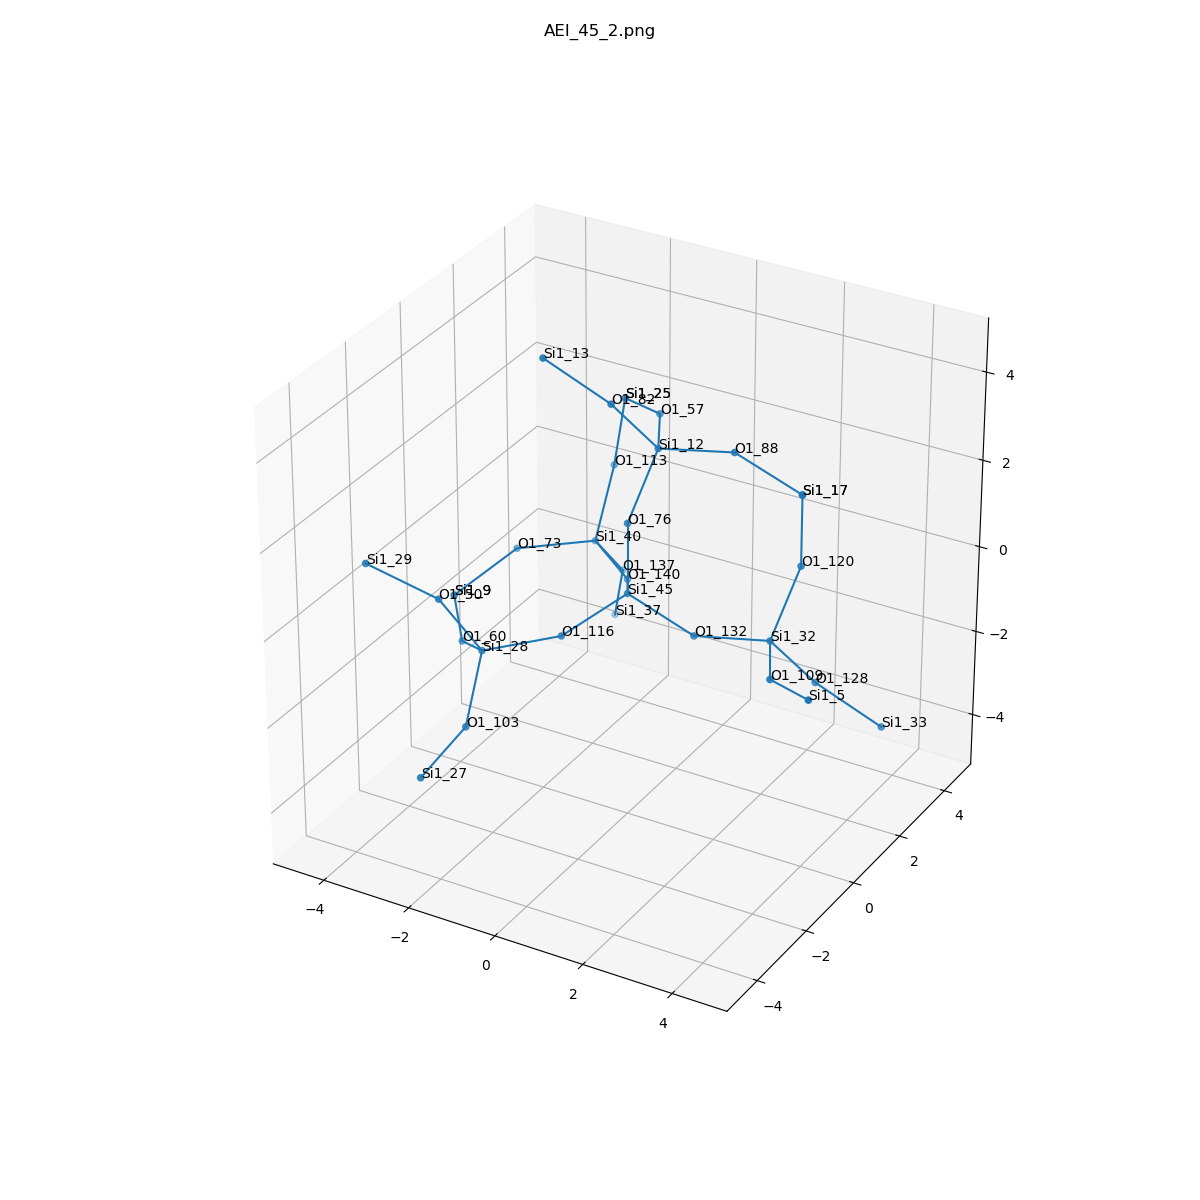

The table this chart was drawn from, first rows:
, neighbor_num, isite, atom, x, y, z, front_index
0, 0, 45, Si1, 0.0, 0.0, 0.0, 
1, 1, 132, O1, 1.518, -6.238160065079694e-17, -0.5383, 0.0
2, 1, 140, O1, -0.7593, 1.312, -0.5395, 0.0
3, 1, 76, O1, 0.0, 5.288227877768585e-17, 1.609, 0.0
4, 1, 116, O1, -0.7545, -1.317, -0.5366, 0.0
5, 2, 32, Si1, 3.091, 0.2592, -0.323, 1.0
6, 2, 40, Si1, -2.063, 2.254, -0.4654, 2.0
7, 2, 12, Si1, 0.2307, 0.8107, 2.98, 3.0
8, 2, 28, Si1, -2.109, -2.124, -0.8644, 4.0
9, 3, 120, O1, 3.322, 1.07, 1.048, 5.0
10, 3, 109, O1, 3.859, -1.155, -0.2485, 5.0
11, 3, 128, O1, 3.666, 1.116, -1.558, 5.0
12, 3, 113, O1, -2.073, 3.049, 0.9347, 6.0
13, 3, 137, O1, -2.028, 3.313, -1.678, 6.0
14, 3, 73, O1, -3.388, 1.349, -0.5785, 6.0
15, 3, 88, O1, 1.804, 1.07, 3.195, 7.0
16, 3, 57, O1, -0.5375, 2.225, 2.905, 7.0
17, 3, 82, O1, -0.3442, -0.04639, 4.214, 7.0
18, 3, 50, O1, -2.682, -2.783, 0.4883, 8.0
19, 3, 60, O1, -3.203, -1.116, -1.477, 8.0
20, 3, 103, O1, -1.793, -3.285, -1.935, 8.0
21, 4, 17, Si1, 3.322, 1.07, 2.657, 9.0
22, 4, 5, Si1, 5.162, -2.021, 0.1296, 10.0
23, 4, 33, Si1, 4.956, 1.531, -2.427, 11.0
24, 4, 25, Si1, -1.84, 3.09, 2.527, 12.0
25, 4, 37, Si1, -2.501, 3.804, -3.136, 13.0
26, 4, 9, Si1, -4.176, 0.1585, -1.321, 14.0
27, 4, 17, Si1, 3.322, 1.07, 2.657, 15.0
28, 4, 25, Si1, -1.84, 3.09, 2.527, 16.0
29, 4, 13, Si1, -1.634, -0.4614, 5.083, 17.0
30, 4, 29, Si1, -3.97, -3.393, 1.236, 18.0
31, 4, 9, Si1, -4.176, 0.1585, -1.321, 19.0
32, 4, 27, Si1, -1.873, -4.85, -2.304, 20.0
